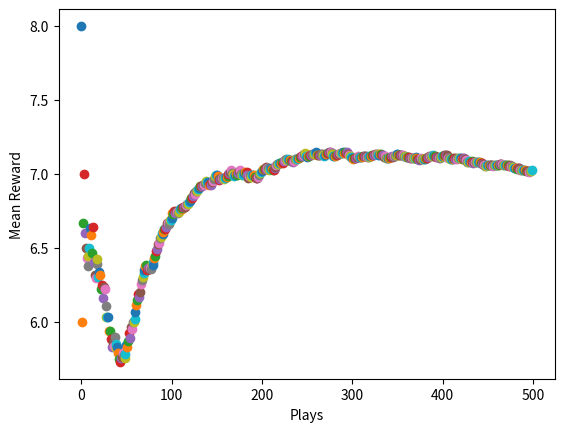

Recreate this plot in Python.
# -*- coding: utf-8 -*-
"""
Created on Mon Oct 17 14:39:00 2016

[redacted]
"""
import numpy as np
import random
import matplotlib.pyplot as plt


n=10
arms=np.random.rand(n)

av = np.ones(n) #initialize array
counts=np.zeros(n) #stores counts of how many times we've taken a particular action
av_softmax=np.zeros(n)
av_softmax[:]=0.1 #initialize each action to have equal probability

def reward(prob):
    total=0
    for i in range(10):
        if random.random()<prob:
            total+=1
    return total
    
tau=1.12 #tau was selected

def softmax(av):
    probs=np.zeros(n)
    for i in range(n):
        softm = ( np.exp(av[i] / tau) / np.sum( np.exp(av[:] / tau) ) )
        probs[i]=softm
    return probs
    
plt.xlabel("Plays")
plt.ylabel("Mean Reward")

for i in range(500):
    #select random arm using weighted probability distribution
    choice = np.where(arms == np.random.choice(arms, p=av_softmax))[0][0]
    counts[choice] += 1
    k = counts[choice]
    rwd =  reward(arms[choice])
    old_avg = av[choice]
    new_avg = old_avg + (1/k)*(rwd - old_avg)
    av[choice] = new_avg
    av_softmax = softmax(av) #update softmax probabilities for next play
    runningMean = np.average(av, weights=np.array([counts[i]/np.sum(counts) for i in range(len(counts))]))
    plt.scatter(i,runningMean)



